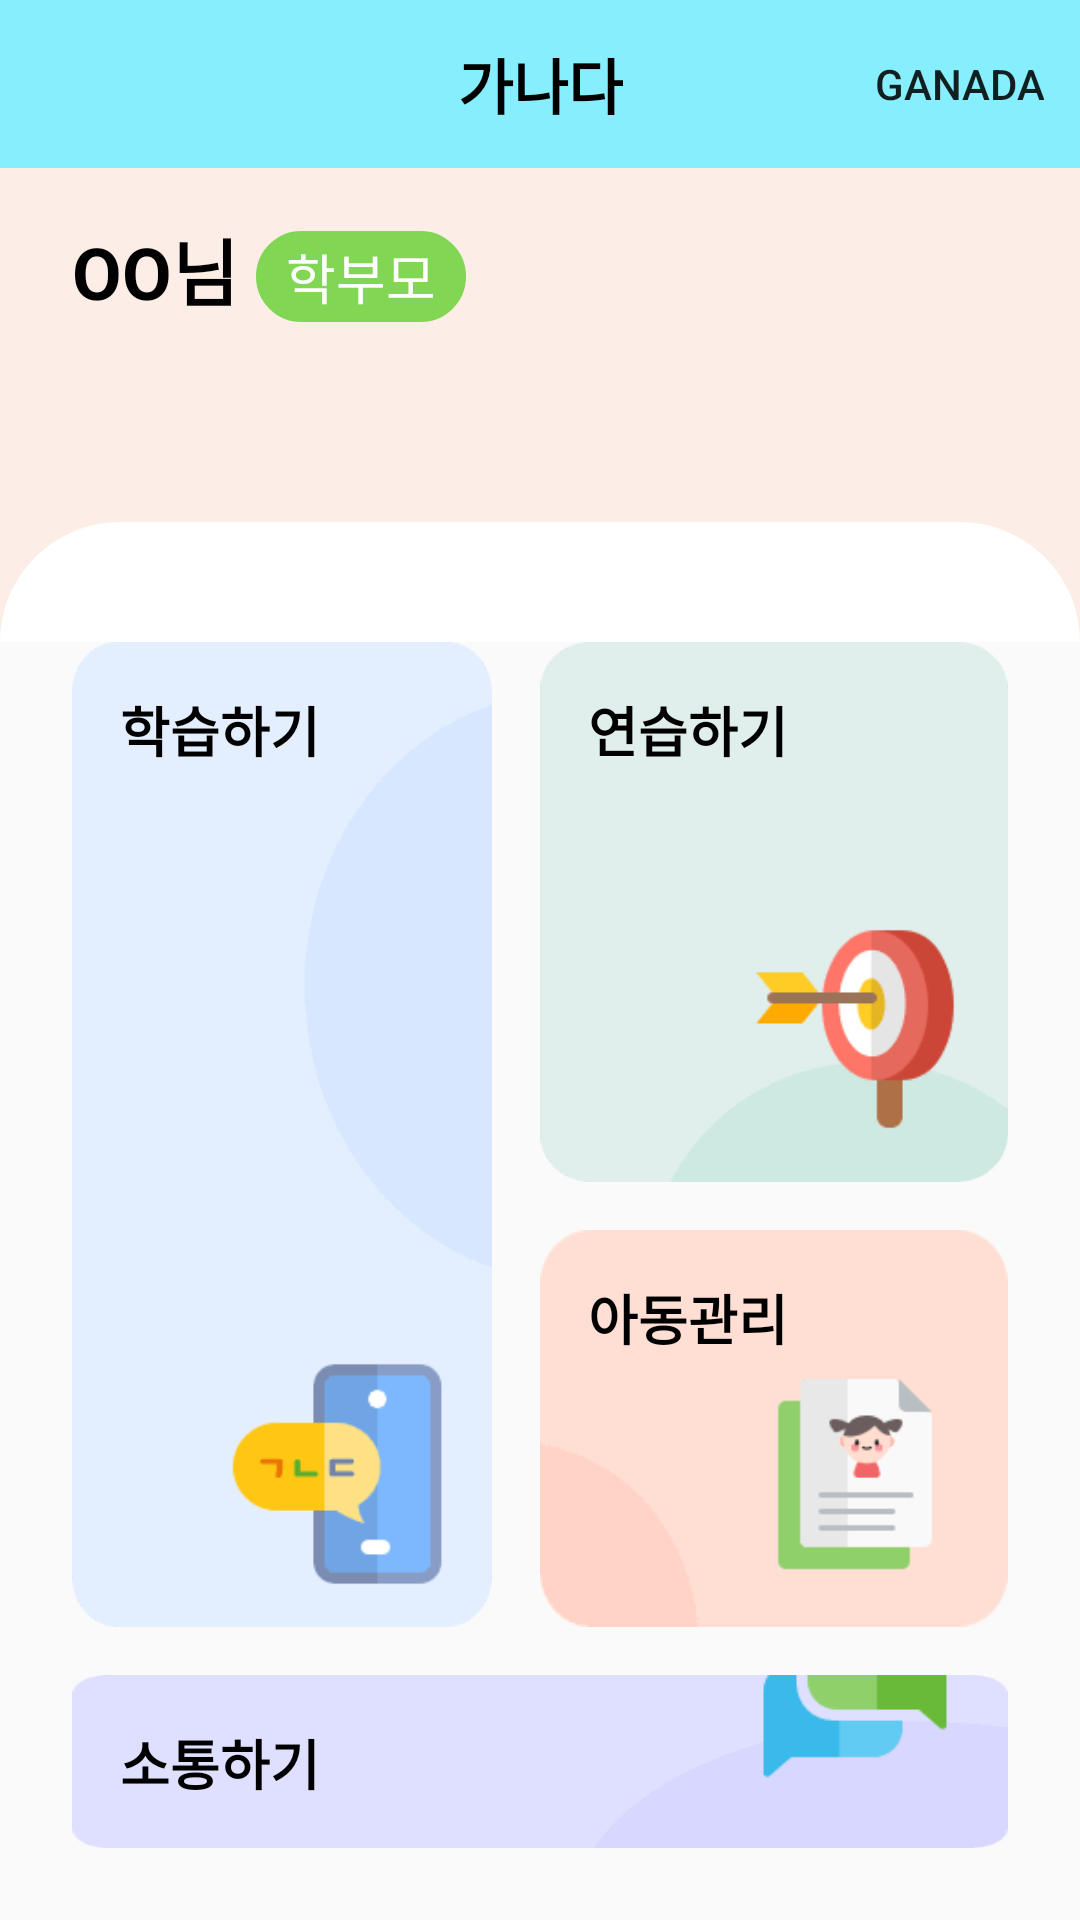

Write the Android layout XML for this screen, with the resource values it uses.
<!-- AndroidManifest.xml: application theme Theme.Ganada -->
<!-- res/layout/activity_menu.xml -->
<?xml version="1.0" encoding="utf-8"?>
<LinearLayout xmlns:android="http://schemas.android.com/apk/res/android"
    xmlns:app="http://schemas.android.com/apk/res-auto"
    android:id="@+id/menu_layout"
    android:layout_width="match_parent"
    android:layout_height="match_parent"
    android:orientation="vertical">

    <include layout="@layout/toolbar" />

    <LinearLayout
        android:layout_width="match_parent"
        android:layout_height="match_parent"
        android:layout_weight="3"
        android:background="#FCEDE6"
        android:orientation="vertical">
        <LinearLayout
            android:layout_width="match_parent"
            android:layout_height="match_parent"
            android:orientation="horizontal">
            <TextView
                android:id="@+id/menu_name"
                android:layout_width="wrap_content"
                android:layout_height="wrap_content"
                android:layout_marginLeft="24dp"
                android:layout_marginTop="16dp"
                android:text="OO님"
                android:textColor="#000000"
                android:textSize="24dp"
                android:textStyle="bold" />

            <TextView
                android:id="@+id/menu_role"
                android:layout_width="wrap_content"
                android:layout_height="wrap_content"
                android:layout_marginLeft="6dp"
                android:layout_marginTop="16dp"
                android:background="@drawable/round_button"
                android:backgroundTint="#81d654"
                android:paddingLeft="10dp"
                android:paddingTop="2dp"
                android:paddingRight="10dp"
                android:paddingBottom="2dp"
                android:text="학부모"
                android:textColor="#FFFFFF"
                android:textSize="18dp" />

        </LinearLayout>

        <TextView
            android:id="@+id/textView11"
            android:layout_width="match_parent"
            android:layout_height="wrap_content"
            android:layout_marginLeft="24dp"
            android:layout_marginTop="8dp"
            android:text="순우리말 입모양 시뮬레이션으로"
            android:textColor="#BBBBBB" />

        <TextView
            android:id="@+id/textView12"
            android:layout_width="match_parent"
            android:layout_height="wrap_content"
            android:layout_marginLeft="24dp"
            android:text="효과적인 한글 학습을 시작하세요."
            android:textColor="#BBBBBB" />
    </LinearLayout>

    <LinearLayout
        android:layout_width="match_parent"
        android:layout_height="match_parent"
        android:layout_weight="1"
        android:orientation="vertical">

        <LinearLayout
            android:layout_width="match_parent"
            android:layout_height="40dp"
            android:background="#FCEDE6"
            android:orientation="horizontal">

            <View
                android:layout_width="match_parent"
                android:layout_height="match_parent"
                android:background="@drawable/round_top" />
        </LinearLayout>

        <LinearLayout
            android:layout_width="match_parent"
            android:layout_height="wrap_content"
            android:orientation="horizontal">

            <LinearLayout
                android:id="@+id/practiceButton"
                android:layout_width="match_parent"
                android:layout_height="match_parent"
                android:orientation="vertical"
                android:layout_marginLeft="24dp"
                android:layout_marginRight="16dp"
                android:layout_weight="1"
                android:background="@drawable/bg_study">

                <TextView
                    android:layout_width="match_parent"
                    android:layout_height="match_parent"
                    android:layout_weight="1"
                    android:paddingLeft="16dp"
                    android:paddingTop="16dp"
                    android:text="학습하기"
                    android:textColor="#000000"
                    android:textSize="18dp"
                    android:textStyle="bold" />

                <ImageView
                    android:layout_width="90dp"
                    android:layout_height="90dp"
                    android:layout_gravity="bottom|right"
                    android:paddingRight="12dp"
                    android:paddingBottom="12dp"
                    android:src="@drawable/ic_study" />
            </LinearLayout>

            <LinearLayout
                android:layout_width="match_parent"
                android:layout_height="match_parent"
                android:layout_marginRight="24dp"
                android:layout_weight="1"
                android:orientation="vertical">

                <LinearLayout
                    android:id="@+id/learningButton"
                    android:layout_width="match_parent"
                    android:layout_height="wrap_content"
                    android:layout_marginBottom="8dp"
                    android:background="@drawable/bg_practice"
                    android:orientation="vertical">
                    <TextView
                        android:layout_width="match_parent"
                        android:layout_height="match_parent"
                        android:layout_weight="1"
                        android:paddingLeft="16dp"
                        android:paddingTop="16dp"
                        android:text="연습하기"
                        android:textColor="#000000"
                        android:textSize="18dp"
                        android:textStyle="bold" />

                    <ImageView
                        android:layout_width="90dp"
                        android:layout_height="90dp"
                        android:layout_gravity="bottom|right"
                        android:paddingRight="12dp"
                        android:paddingBottom="12dp"
                        android:src="@drawable/ic_practice" />
                </LinearLayout>

                <LinearLayout
                    android:id="@+id/manageButton"
                    android:layout_width="match_parent"
                    android:layout_height="match_parent"
                    android:orientation="vertical"
                    android:layout_marginTop="8dp"
                    android:background="@drawable/bg_manage">
                    <TextView
                        android:layout_width="match_parent"
                        android:layout_height="match_parent"
                        android:layout_weight="1"
                        android:paddingLeft="16dp"
                        android:paddingTop="16dp"
                        android:text="아동관리"
                        android:textColor="#000000"
                        android:textSize="18dp"
                        android:textStyle="bold" />

                    <ImageView
                        android:layout_width="90dp"
                        android:layout_height="90dp"
                        android:layout_gravity="bottom|right"
                        android:paddingRight="12dp"
                        android:paddingBottom="12dp"
                        android:src="@drawable/ic_manage" />
                </LinearLayout>
            </LinearLayout>
        </LinearLayout>

        <LinearLayout
            android:layout_width="match_parent"
            android:layout_height="match_parent"
            android:orientation="horizontal">

            <LinearLayout
                android:id="@+id/communityButton"
                android:layout_width="match_parent"
                android:layout_height="match_parent"
                android:orientation="horizontal"
                android:layout_marginLeft="24dp"
                android:layout_marginTop="16dp"
                android:layout_marginRight="24dp"
                android:layout_marginBottom="24dp"
                android:background="@drawable/bg_community">
                <TextView
                    android:layout_width="match_parent"
                    android:layout_height="match_parent"
                    android:layout_weight="1"
                    android:paddingLeft="16dp"
                    android:paddingTop="16dp"
                    android:text="소통하기"
                    android:textColor="#000000"
                    android:textSize="18dp"
                    android:textStyle="bold" />

                <ImageView
                    android:layout_width="90dp"
                    android:layout_height="90dp"
                    android:layout_gravity="bottom|right"
                    android:paddingRight="12dp"
                    android:paddingBottom="12dp"
                    android:src="@drawable/ic_community" />
            </LinearLayout>
        </LinearLayout>

    </LinearLayout>
</LinearLayout>
<!-- res/layout/toolbar.xml (included above) -->
<?xml version="1.0" encoding="utf-8"?>
<androidx.appcompat.widget.Toolbar xmlns:android="http://schemas.android.com/apk/res/android"
    android:layout_width="match_parent"
    android:layout_height="wrap_content"
    xmlns:app="http://schemas.android.com/apk/res-auto"
    android:id="@+id/toolbar"
    app:titleTextColor="@color/white"
    android:background="#86EEFC"
    android:elevation="0dp"
    app:menu="@menu/menu">

    <TextView
        android:layout_height="wrap_content"
        android:layout_width="wrap_content"
        android:text="가나다"
        android:textStyle="bold"
        android:textColor="#000000"
        android:layout_gravity="center"
        android:id="@+id/toolbar_title"
        android:textSize="20sp" />
</androidx.appcompat.widget.Toolbar>
<!-- resources referenced by this layout -->
<resources>
  <color name="white">#FFFFFFFF</color>
  <!-- drawable bg_community: png bitmap (drawable-xhdpi, 644 bytes) -->
  <!-- drawable bg_manage: png bitmap (drawable-xhdpi, 578 bytes) -->
  <!-- drawable bg_practice: png bitmap (drawable-xhdpi, 869 bytes) -->
  <!-- drawable bg_study: png bitmap (drawable-xhdpi, 1273 bytes) -->
  <!-- drawable ic_community: png bitmap (drawable-xhdpi, 781 bytes) -->
  <!-- drawable ic_manage: png bitmap (drawable-xhdpi, 829 bytes) -->
  <!-- drawable ic_practice: png bitmap (drawable-xhdpi, 1444 bytes) -->
  <!-- drawable ic_study: png bitmap (drawable-xhdpi, 946 bytes) -->
  <!-- drawable round_button (drawable) -->
  <?xml version="1.0" encoding="utf-8"?>
  <shape xmlns:android="http://schemas.android.com/apk/res/android">
      
      <solid android:color="#ffffff"/>
      <corners android:bottomLeftRadius="30dp"
          android:bottomRightRadius="30dp"
          android:topLeftRadius="30dp"
          android:topRightRadius="30dp"/>
      <stroke android:width="1dp"
          android:color="#DDDDDD"/>
      <padding android:left="0dip" android:top="0dip" android:right="0dip" android:bottom="0dip" />
  </shape>
  <!-- drawable round_top (drawable) -->
  <?xml version="1.0" encoding="utf-8"?>
  <shape xmlns:android="http://schemas.android.com/apk/res/android">
      <solid android:color="#ffffff" />
      <corners
          android:topLeftRadius="40dp"
          android:topRightRadius="40dp"
          />
  </shape>
  <style name="Theme.Ganada" parent="Theme.AppCompat.Light.NoActionBar">
          
          <item name="colorPrimary">@color/purple_500</item>
          <item name="colorPrimaryVariant">@color/purple_700</item>
          <item name="colorOnPrimary">@color/white</item>
          
          <item name="colorSecondary">@color/teal_200</item>
          <item name="colorSecondaryVariant">@color/teal_700</item>
          <item name="colorOnSecondary">@color/black</item>
          
          <item name="android:statusBarColor" tools:targetApi="l">?attr/colorPrimaryVariant</item>
          
      </style>
  <color name="purple_500">#FF6200EE</color>
  <color name="purple_700">#FF3700B3</color>
  <color name="teal_200">#FF03DAC5</color>
  <color name="teal_700">#FF018786</color>
  <color name="black">#FF000000</color>
</resources>
